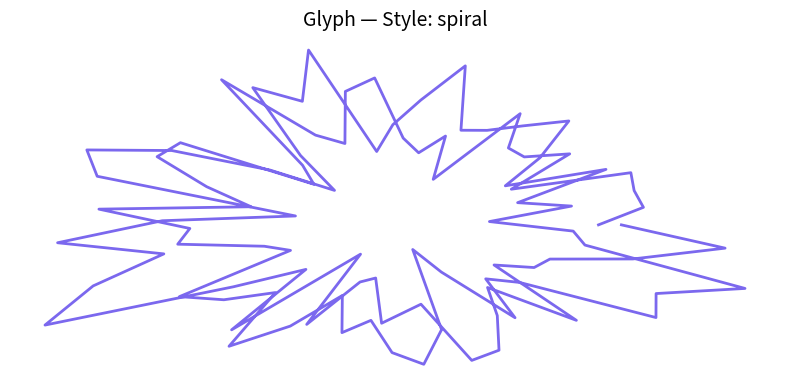

The script that saved this image:
"""
Jackson OS Kernel — Signal–Glyph Translator v0.1  
Authored by James Jackson  
Origin Law: Law LI — Expressive Encoding  
Lineage: Jackson OS, September 2025  
This module translates quantum–symbolic signal into visual glyphs for portal display.
"""

import numpy as np
import matplotlib.pyplot as plt

# Translator class
class SignalGlyphTranslator:
    def __init__(self, signal_vector, glyph_style="spiral"):
        self.signal = signal_vector
        self.style = glyph_style

    def render(self):
        if self.style == "spiral":
            theta = np.linspace(0, 4 * np.pi, len(self.signal))
            r = np.abs(self.signal)
            x = r * np.cos(theta)
            y = r * np.sin(theta)
        elif self.style == "wave":
            x = np.linspace(0, 10, len(self.signal))
            y = np.real(self.signal)
        else:
            x = np.arange(len(self.signal))
            y = np.imag(self.signal)

        plt.figure(figsize=(8, 4))
        plt.plot(x, y, color='mediumslateblue', linewidth=2)
        plt.title(f"Glyph — Style: {self.style}", fontsize=14)
        plt.axis('off')
        plt.tight_layout()
        plt.show()

# Example signal (simulated quantum statevector)
signal = np.random.normal(loc=0.5, scale=0.2, size=100) + 1j * np.random.normal(0, 0.1, 100)

translator = SignalGlyphTranslator(signal, glyph_style="spiral")
translator.render()
